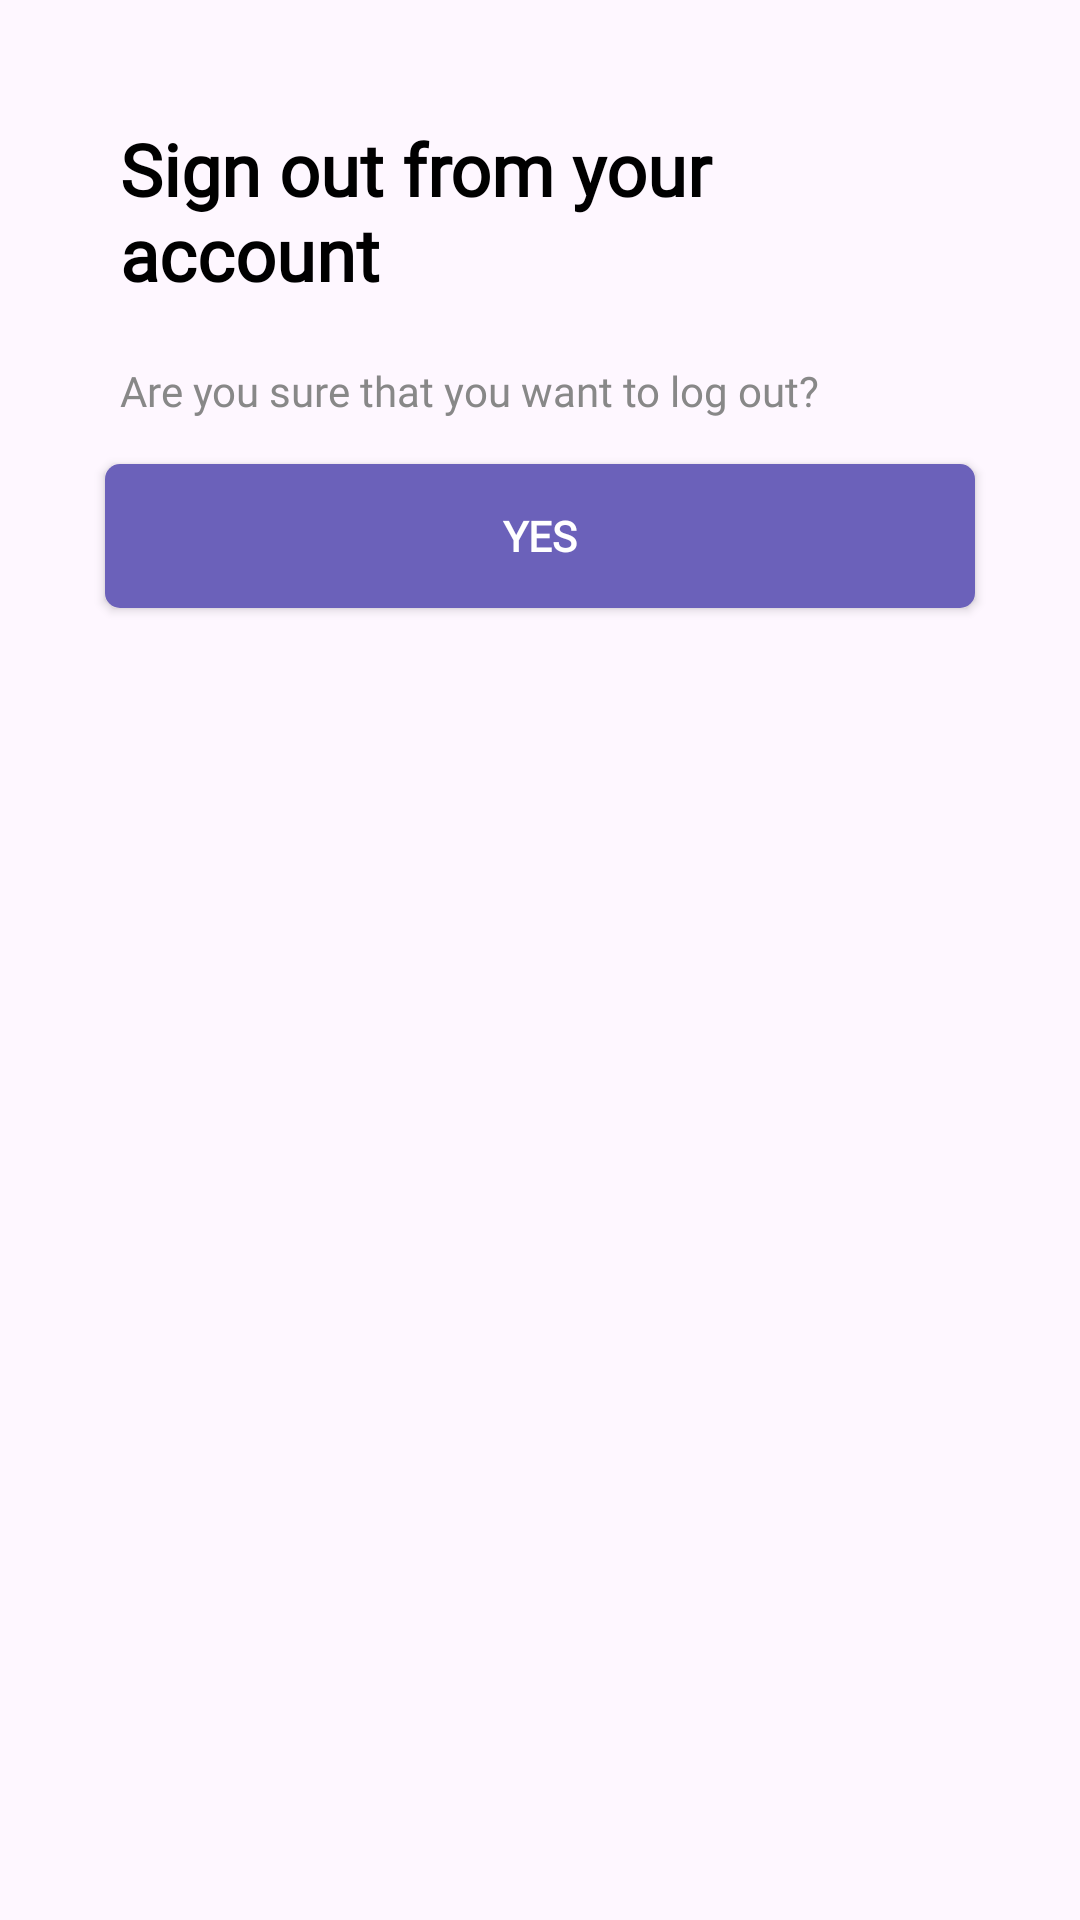

Layout XML and referenced resources for this Android screen:
<!-- AndroidManifest.xml: application theme Theme.LingCompanion -->
<!-- res/layout/fragment_logout.xml -->
<?xml version="1.0" encoding="utf-8"?>
<androidx.constraintlayout.widget.ConstraintLayout xmlns:android="http://schemas.android.com/apk/res/android"
    xmlns:app="http://schemas.android.com/apk/res-auto"
    xmlns:tools="http://schemas.android.com/tools"
    android:layout_width="match_parent"
    android:layout_height="match_parent"
    tools:context=".ui.logout.LogoutFragment"
    android:orientation="vertical"
    android:padding="20dp"
    android:id="@+id/main"
    android:gravity="center">

    <TextView
        android:id="@+id/title_logout"
        android:layout_width="match_parent"
        android:layout_height="wrap_content"
        android:layout_margin="20dp"
        android:text="@string/title_logout"
        style="@style/Title"
        app:layout_constraintTop_toTopOf="parent"
        app:layout_constraintStart_toStartOf="parent"
        app:layout_constraintEnd_toEndOf="parent"/>

    
    <TextView
        android:id="@+id/subtitle_logout"
        android:layout_width="match_parent"
        android:layout_height="wrap_content"
        android:layout_margin="20dp"
        android:text="@string/subtitle_logout"
        style="@style/SubTitle"
        app:layout_constraintEnd_toEndOf="parent"
        app:layout_constraintStart_toStartOf="parent"
        app:layout_constraintTop_toBottomOf="@+id/title_logout" />


    <androidx.appcompat.widget.AppCompatButton
        android:id="@+id/btn_logout"
        style="@style/ButtonPurple"
        android:layout_width="match_parent"
        android:layout_height="wrap_content"
        android:layout_margin="15dp"
        android:text="@string/btn_logout"
        app:layout_constraintEnd_toEndOf="parent"
        app:layout_constraintStart_toStartOf="parent"
        tools:ignore="MissingConstraints"
        app:layout_constraintTop_toBottomOf="@+id/subtitle_logout" />
</androidx.constraintlayout.widget.ConstraintLayout>
<!-- resources referenced by this layout -->
<resources>
  <string name="btn_logout">YES</string>
  <string name="subtitle_logout">Are you sure that you want to log out?</string>
  <string name="title_logout">Sign out from your account</string>
  <style name="ButtonPurple">
          <item name="android:background">@drawable/bg_button</item>
          <item name="android:backgroundTint">@color/primary_color</item>
          <item name="android:fontFamily">@font/montserrat</item>
          <item name="android:textColor">@color/white</item>
          <item name="android:textSize">14sp</item>
          <item name="android:textStyle">bold</item>
      </style>
  <style name="SubTitle">
          <item name="android:fontFamily">@font/montserrat</item>
          <item name="android:textColor">@color/grey</item>
          <item name="android:textSize">14sp</item>
      </style>
  <style name="Title">
          <item name="android:fontFamily">@font/montserrat</item>
          <item name="android:textColor">@color/black</item>
          <item name="android:textSize">24sp</item>
          <item name="android:textStyle">bold</item>
      </style>
  <style name="Theme.LingCompanion" parent="Base.Theme.LingCompanion" />
  <!-- drawable bg_button (drawable) -->
  <?xml version="1.0" encoding="utf-8"?>
  <shape xmlns:android="http://schemas.android.com/apk/res/android"
      android:shape="rectangle"
      >
      <solid android:color="@color/white" />
      <corners android:radius="5dp"/>
  </shape>
  <color name="primary_color">#6B61BA</color>
  <color name="white">#FFFFFFFF</color>
  <color name="grey">#888888</color>
  <color name="black">#FF000000</color>
  <style name="Base.Theme.LingCompanion" parent="Theme.Material3.DayNight.NoActionBar">
          
          <item name="colorPrimary">@color/primary_color</item>
      </style>
</resources>
